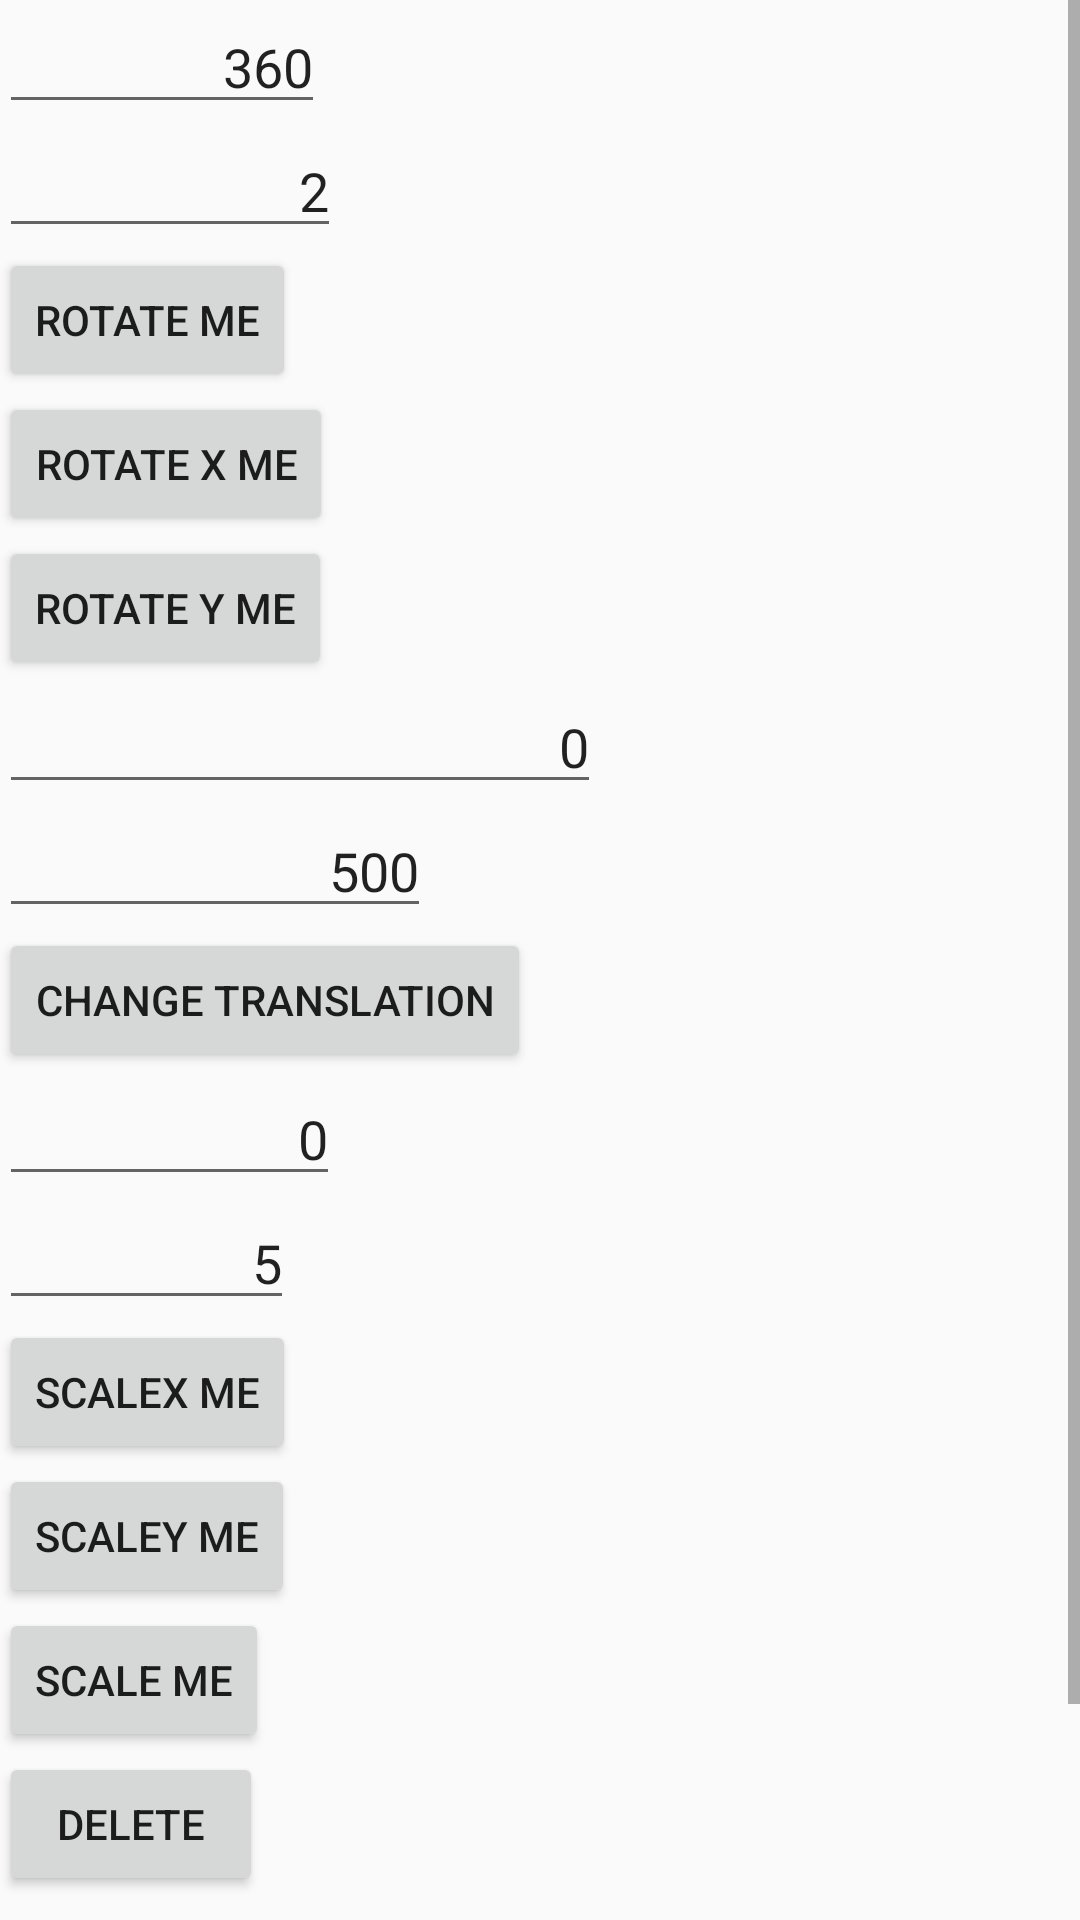

Write the Android layout XML for this screen, with the resource values it uses.
<!-- AndroidManifest.xml: application theme AppTheme -->
<!-- res/layout/activity_main.xml -->
<ScrollView xmlns:android="http://schemas.android.com/apk/res/android"
		xmlns:tools="http://schemas.android.com/tools"
		tools:context=".MainActivity"
		android:layout_width="match_parent"
		android:layout_height="match_parent">

	<LinearLayout
			android:layout_width="match_parent"
			android:layout_height="wrap_content"
			android:orientation="vertical"
			android:paddingLeft="@dimen/activity_horizontal_margin"
			android:paddingRight="@dimen/activity_horizontal_margin"
			android:paddingTop="@dimen/activity_vertical_margin"
			android:paddingBottom="@dimen/activity_vertical_margin">


		<LinearLayout
				android:layout_width="0dp"
				android:focusable="true"
				android:focusableInTouchMode="true"
				android:layout_height="0dp">

			<requestFocus />
		</LinearLayout>

		<EditText
				android:id="@+id/rotate_me_angle_et"
				android:layout_width="wrap_content"
				android:gravity="right"
				android:layout_height="wrap_content"
				android:hint="Rotate angle"
				android:text="360"
				android:inputType="numberSigned" />

		<EditText
				android:id="@+id/rotate_me_repeat_et"
				android:layout_width="wrap_content"
				android:gravity="right"
				android:layout_height="wrap_content"
				android:hint="Repeat count"
				android:text="2"
				android:inputType="numberSigned" />

		<Button
				android:layout_width="wrap_content"
				android:layout_height="wrap_content"
				android:text="Rotate me"
				android:onClick="rotateMe" />

		<Button
				android:layout_width="wrap_content"
				android:layout_height="wrap_content"
				android:text="Rotate X me"
				android:onClick="rotateXMe" />

		<Button
				android:layout_width="wrap_content"
				android:layout_height="wrap_content"
				android:text="Rotate Y me"
				android:onClick="rotateYMe" />


		<EditText
				android:id="@+id/translation_start_et"
				android:layout_width="wrap_content"
				android:gravity="right"
				android:layout_height="wrap_content"
				android:hint="Change translation start"
				android:text="0"
				android:inputType="numberSigned" />

		<EditText
				android:id="@+id/translation_value_et"
				android:layout_width="wrap_content"
				android:gravity="right"
				android:layout_height="wrap_content"
				android:hint="Translation value"
				android:text="500"
				android:inputType="numberSigned" />

		<Button
				android:layout_width="wrap_content"
				android:layout_height="wrap_content"
				android:text="Change translation"
				android:onClick="changeTranslation" />

		<EditText
				android:id="@+id/scale_start_et"
				android:layout_width="wrap_content"
				android:gravity="right"
				android:layout_height="wrap_content"
				android:hint="Scale at start"
				android:text="0"
				android:inputType="numberSigned" />

		<EditText
				android:id="@+id/scale_value_et"
				android:layout_width="wrap_content"
				android:gravity="right"
				android:layout_height="wrap_content"
				android:hint="Scale value"
				android:text="5"
				android:inputType="numberSigned" />

		<Button
				android:layout_width="wrap_content"
				android:layout_height="wrap_content"
				android:text="ScaleX me"
				android:onClick="scaleXme" />

		<Button
				android:layout_width="wrap_content"
				android:layout_height="wrap_content"
				android:text="ScaleY me"
				android:onClick="scaleYme" />

		<Button
				android:layout_width="wrap_content"
				android:layout_height="wrap_content"
				android:text="Scale me"
				android:onClick="scaleMe" />

		<Button
				android:layout_width="wrap_content"
				android:layout_height="wrap_content"
				android:text="Delete"
				android:onClick="clickToRemove" />

		<EditText
				android:id="@+id/aplha_value_et"
				android:layout_width="wrap_content"
				android:gravity="right"
				android:layout_height="wrap_content"
				android:hint="aplha"
				android:text="0.5"
				android:inputType="numberDecimal" />


		<Button
				android:layout_width="wrap_content"
				android:layout_height="wrap_content"
				android:text="Play aplha"
				android:onClick="playAplha" />

	</LinearLayout>
</ScrollView>
<!-- resources referenced by this layout -->
<resources>
  <style name="AppTheme" parent="Theme.AppCompat.Light">
          <item name="android:windowAnimationStyle">@style/WindowAnimations</item>
      </style>
  <style name="WindowAnimations" parent="@android:style/Animation.Activity">
          
          <item name="android:activityOpenEnterAnimation">@android:anim/fade_in</item>
          
          <item name="android:activityOpenExitAnimation">@anim/no</item>
          
          <item name="android:activityCloseEnterAnimation">@android:anim/fade_out</item>
          
          <item name="android:activityCloseExitAnimation">@android:anim/fade_out</item>
      </style>
</resources>
